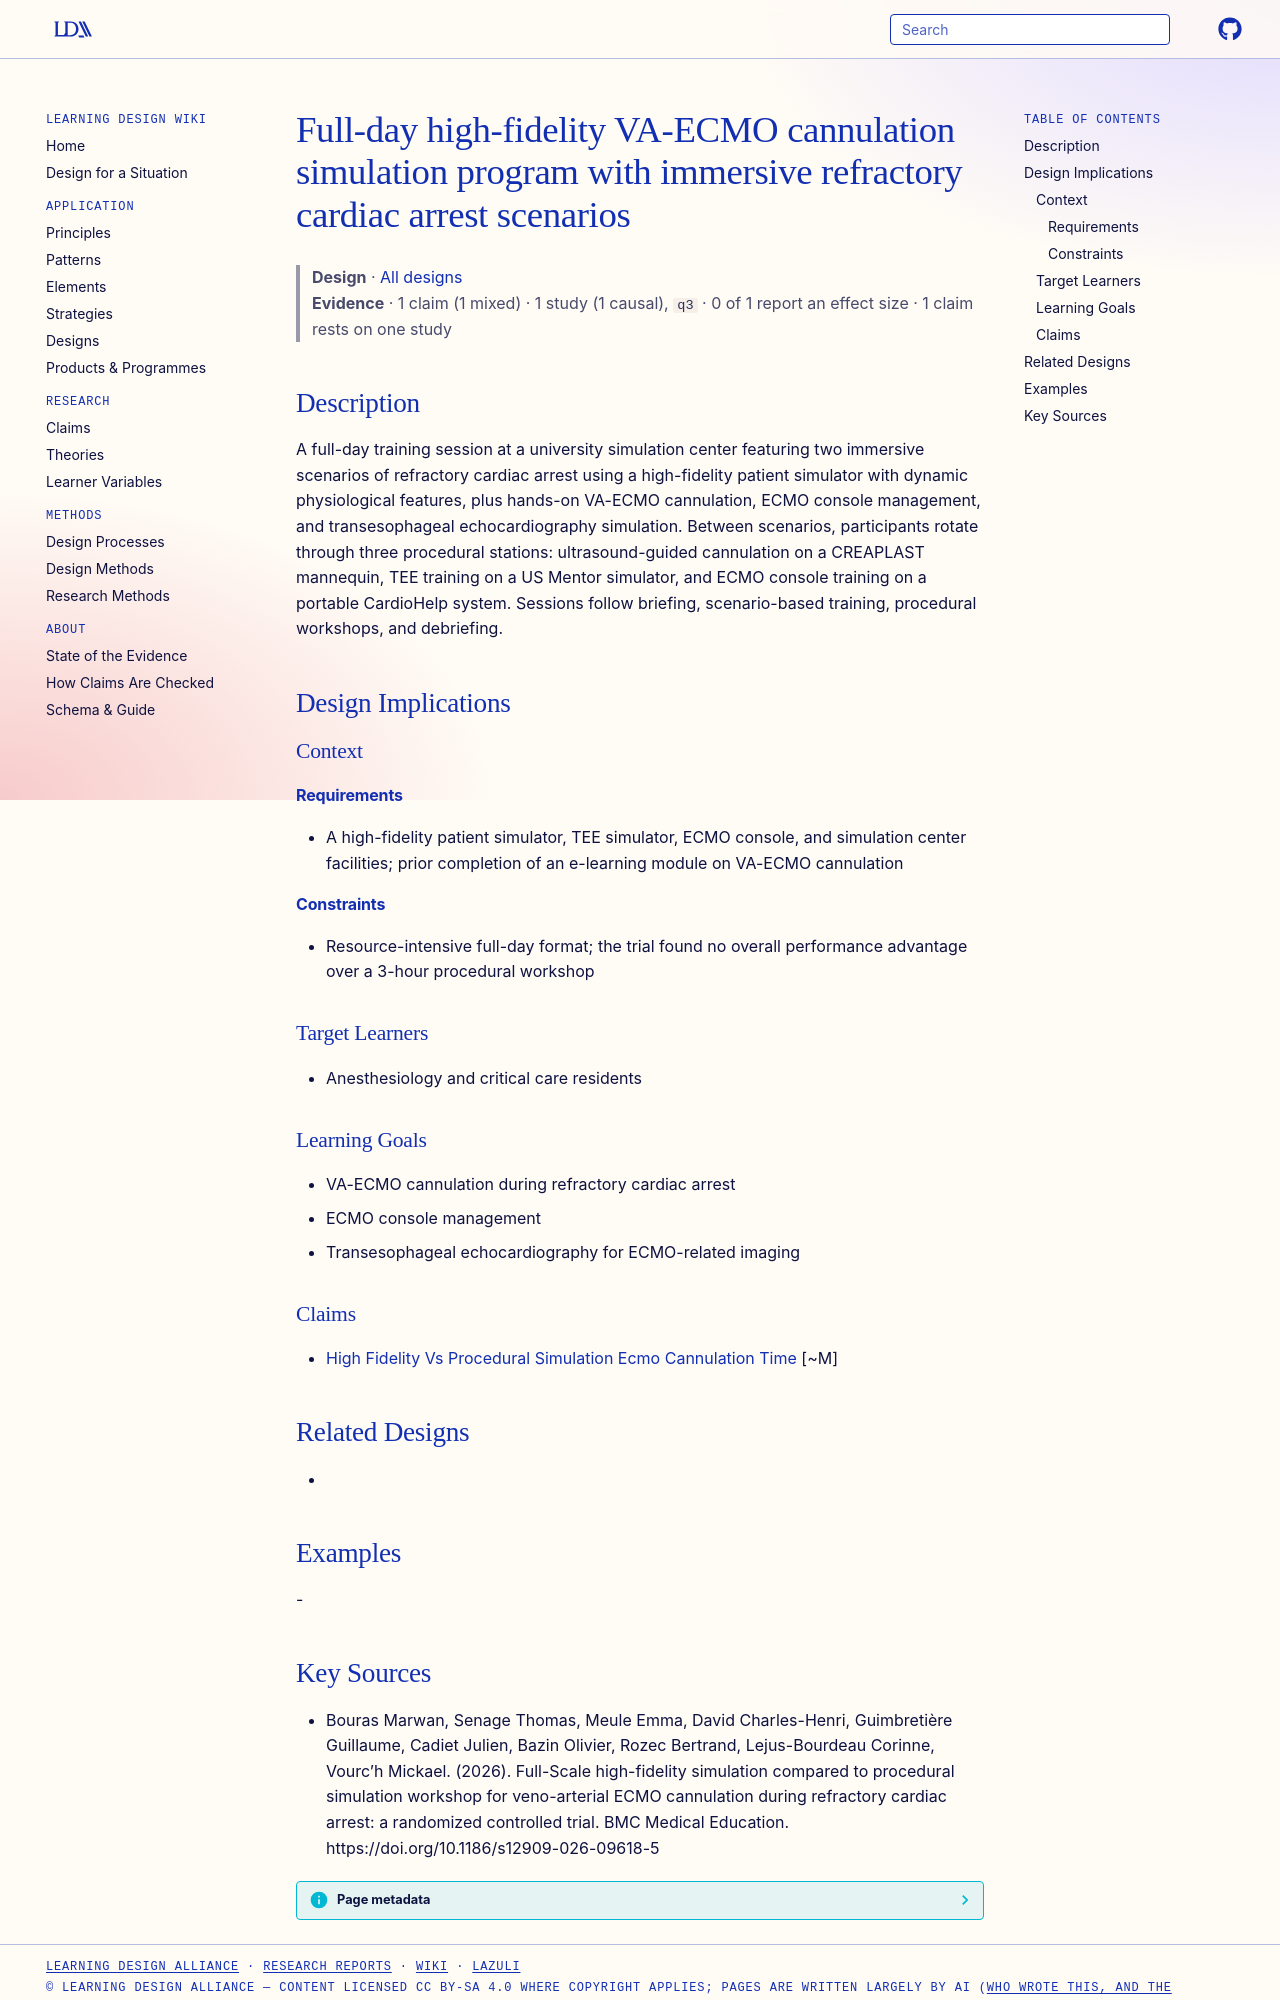

repository: Learning-Design-Alliance/learning-wiki · page: designs/full-day-high-fidelity-ecmo-simulation-program/index.html · generator: mkdocs

---
type: design
id: full-day-high-fidelity-ecmo-simulation-program
title: Full-day high-fidelity VA-ECMO cannulation simulation program with immersive refractory cardiac arrest scenarios
description: A full-day training session at a university simulation center featuring two immersive scenarios of refractory cardiac arrest using a high-fidelity patient simulator with dynamic physiological features, plus hands-on V...
status: review
generated:
  by: "process:settle-candidates"
  at: 2026-11-04
sources:
  - id: bouras-marwan-2026
    resource: "https://doi.org/10.1186/s12909-026-09618-5"
    title: "Bouras Marwan, Senage Thomas, Meule Emma, David Charles-Henri, Guimbretière Guillaume, Cadiet Julien, Bazin Olivier, Rozec Bertrand, Lejus-Bourdeau Corinne, Vourc’h Mickael. (2026). Full-Scale high-fidelity simulation compared to procedural simulation workshop for veno-arterial ECMO cannulation during refractory cardiac arrest: a randomized controlled trial. BMC Medical Education. https://doi.org/10.1186/s12909-026-09618-5"
    author: Bouras Marwan, Senage Thomas, Meule Emma, David Charles-Henri, Guimbretière Guillaume, Cadiet Julien, Bazin Olivier, Rozec Bertrand, Lejus-Bourdeau Corinne, Vourc’h Mickael
---

# Full-day high-fidelity VA-ECMO cannulation simulation program with immersive refractory cardiac arrest scenarios

> **Design** · [All designs](index.md)
> **Evidence** · 1 claim (1 mixed) · 1 study (1 causal), `q3` · 0 of 1 report an effect size · 1 claim rests on one study

## Description
A full-day training session at a university simulation center featuring two immersive scenarios of refractory cardiac arrest using a high-fidelity patient simulator with dynamic physiological features, plus hands-on VA-ECMO cannulation, ECMO console management, and transesophageal echocardiography simulation. Between scenarios, participants rotate through three procedural stations: ultrasound-guided cannulation on a CREAPLAST mannequin, TEE training on a US Mentor simulator, and ECMO console training on a portable CardioHelp system. Sessions follow briefing, scenario-based training, procedural workshops, and debriefing.

## Design Implications

### Context
#### Requirements
- A high-fidelity patient simulator, TEE simulator, ECMO console, and simulation center facilities; prior completion of an e-learning module on VA-ECMO cannulation
#### Constraints
- Resource-intensive full-day format; the trial found no overall performance advantage over a 3-hour procedural workshop

### Target Learners
- Anesthesiology and critical care residents

### Learning Goals
- VA-ECMO cannulation during refractory cardiac arrest
- ECMO console management
- Transesophageal echocardiography for ECMO-related imaging

### Claims
- [High Fidelity Vs Procedural Simulation Ecmo Cannulation Time](../claims/high-fidelity-vs-procedural-simulation-ecmo-cannulation-time.md) [~M]

## Related Designs
- 

## Examples
-
